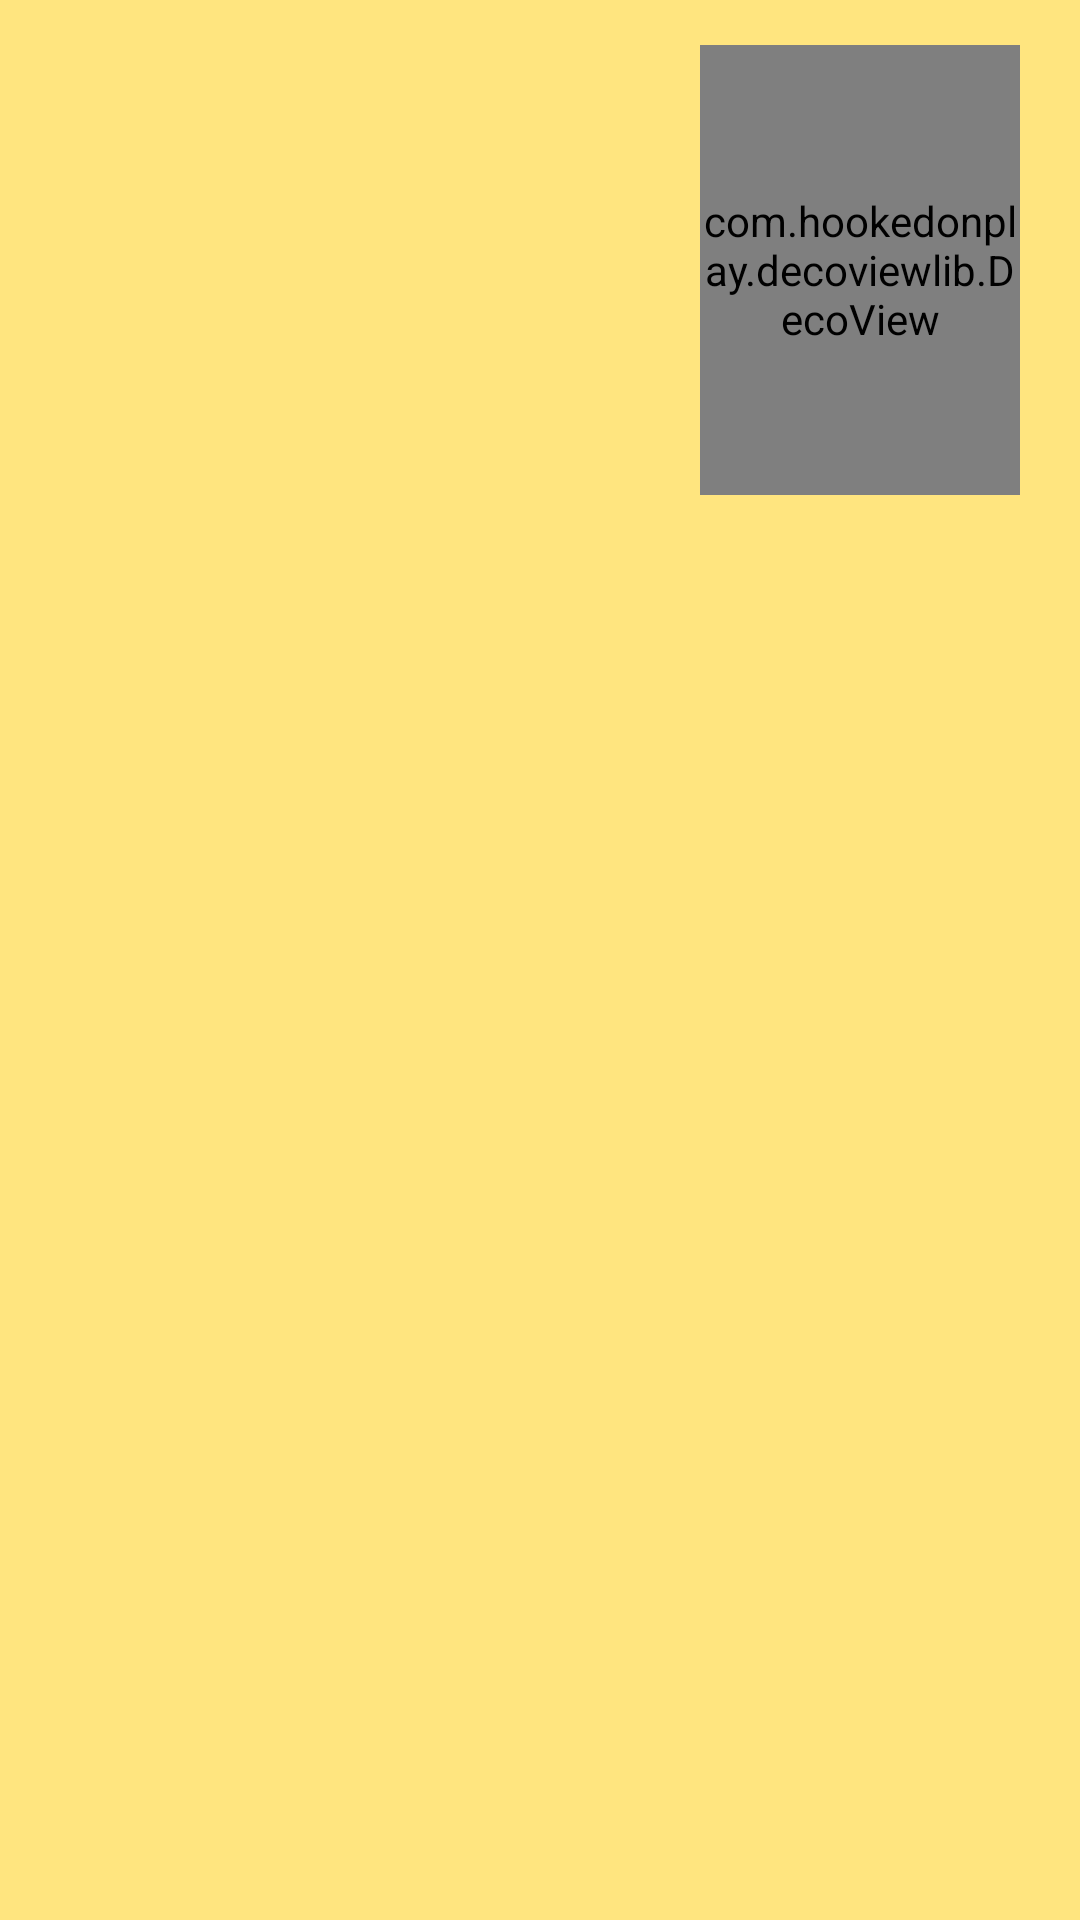

Layout XML and referenced resources for this Android screen:
<!-- AndroidManifest.xml: application theme AppTheme -->
<!-- res/layout/points_activity.xml -->
<?xml version="1.0" encoding="utf-8"?>
<LinearLayout xmlns:android="http://schemas.android.com/apk/res/android"
    xmlns:app="http://schemas.android.com/apk/res-auto"
    android:layout_width="match_parent"
    android:layout_height="match_parent"
    android:orientation="vertical">

    <ProgressBar
        android:id="@+id/progress_actions"
        android:layout_width="wrap_content"
        android:layout_height="match_parent"
        android:layout_gravity="center"
        android:visibility="gone" />

    <LinearLayout
        android:id="@+id/connection_no"
        android:layout_width="match_parent"
        android:layout_height="match_parent"
        android:background="@color/colorPrimary"
        android:gravity="center"
        android:orientation="vertical"
        android:visibility="gone">

        <ImageView
            android:layout_width="40dp"
            android:layout_height="40dp"
            android:layout_gravity="center"
            android:layout_marginBottom="20dp"
            android:src="@drawable/ic_report_problem_white_24dp" />

        <TextView
            android:layout_width="match_parent"
            android:layout_height="wrap_content"
            android:layout_gravity="center"
            android:gravity="center"
            android:text="It seems there was a problem. Please connect to the Internet and try again"
            android:textColor="@color/colorIntro"
            android:textSize="20sp" />

    </LinearLayout>

    <RelativeLayout
        android:id="@+id/connection_yes"
        android:layout_width="match_parent"
        android:layout_height="match_parent">

        <LinearLayout
            android:id="@+id/layoutAbove"
            android:layout_width="match_parent"
            android:layout_height="wrap_content"
            android:background="@color/colorLightYellow"
            android:orientation="horizontal">

            <LinearLayout
                android:layout_width="0dp"
                android:layout_height="match_parent"
                android:layout_weight="2"
                android:orientation="vertical">

                <TextView
                    android:id="@+id/textPointsToday"
                    android:layout_width="match_parent"
                    android:layout_height="0dp"
                    android:layout_marginTop="10dp"
                    android:layout_weight="1"
                    android:gravity="center"
                    android:textAppearance="?android:attr/textAppearanceLarge"
                    android:textColor="@color/colorBlack"
                    android:textSize="20sp" />

                <TextView
                    android:id="@+id/pointsCategory"
                    android:layout_width="match_parent"
                    android:layout_height="0dp"
                    android:layout_weight="1"
                    android:gravity="center"
                    android:textColor="@color/colorBlack"
                    android:textSize="15sp" />

            </LinearLayout>

            <RelativeLayout
                android:layout_width="0dp"
                android:layout_height="150dp"
                android:layout_marginLeft="20dp"
                android:layout_marginRight="20dp"
                android:layout_marginTop="15dp"
                android:layout_weight="1">

                <com.hookedonplay.decoviewlib.DecoView xmlns:custom="http://schemas.android.com/apk/res-auto"
                    android:id="@+id/dynamicArcViewPoints"
                    android:layout_width="match_parent"
                    android:layout_height="match_parent"
                    custom:dv_lineWidth="16dp">

                </com.hookedonplay.decoviewlib.DecoView>
            </RelativeLayout>
        </LinearLayout>

        <android.support.v7.widget.RecyclerView
            android:id="@+id/actions_recycler_view"
            android:layout_width="match_parent"
            android:layout_height="match_parent"
            android:layout_below="@id/layoutAbove"
            android:background="@color/colorLightYellow"
            android:orientation="vertical" />

    </RelativeLayout>

</LinearLayout>
<!-- resources referenced by this layout -->
<resources>
  <color name="colorBlack">#000000</color>
  <color name="colorIntro">#FFFFFF</color>
  <color name="colorLightYellow">#FFE57F</color>
  <color name="colorPrimary">#FFD600</color>
  <style name="AppTheme" parent="Theme.AppCompat.Light.DarkActionBar">
          
          <item name="colorPrimary">@color/colorPrimaryDark</item>
          <item name="colorPrimaryDark">@color/colorPrimaryDark</item>
          <item name="colorAccent">@color/colorAccent</item>
      </style>
  <color name="colorPrimaryDark">#FDD835</color>
  <color name="colorAccent">#FF4081</color>
</resources>
